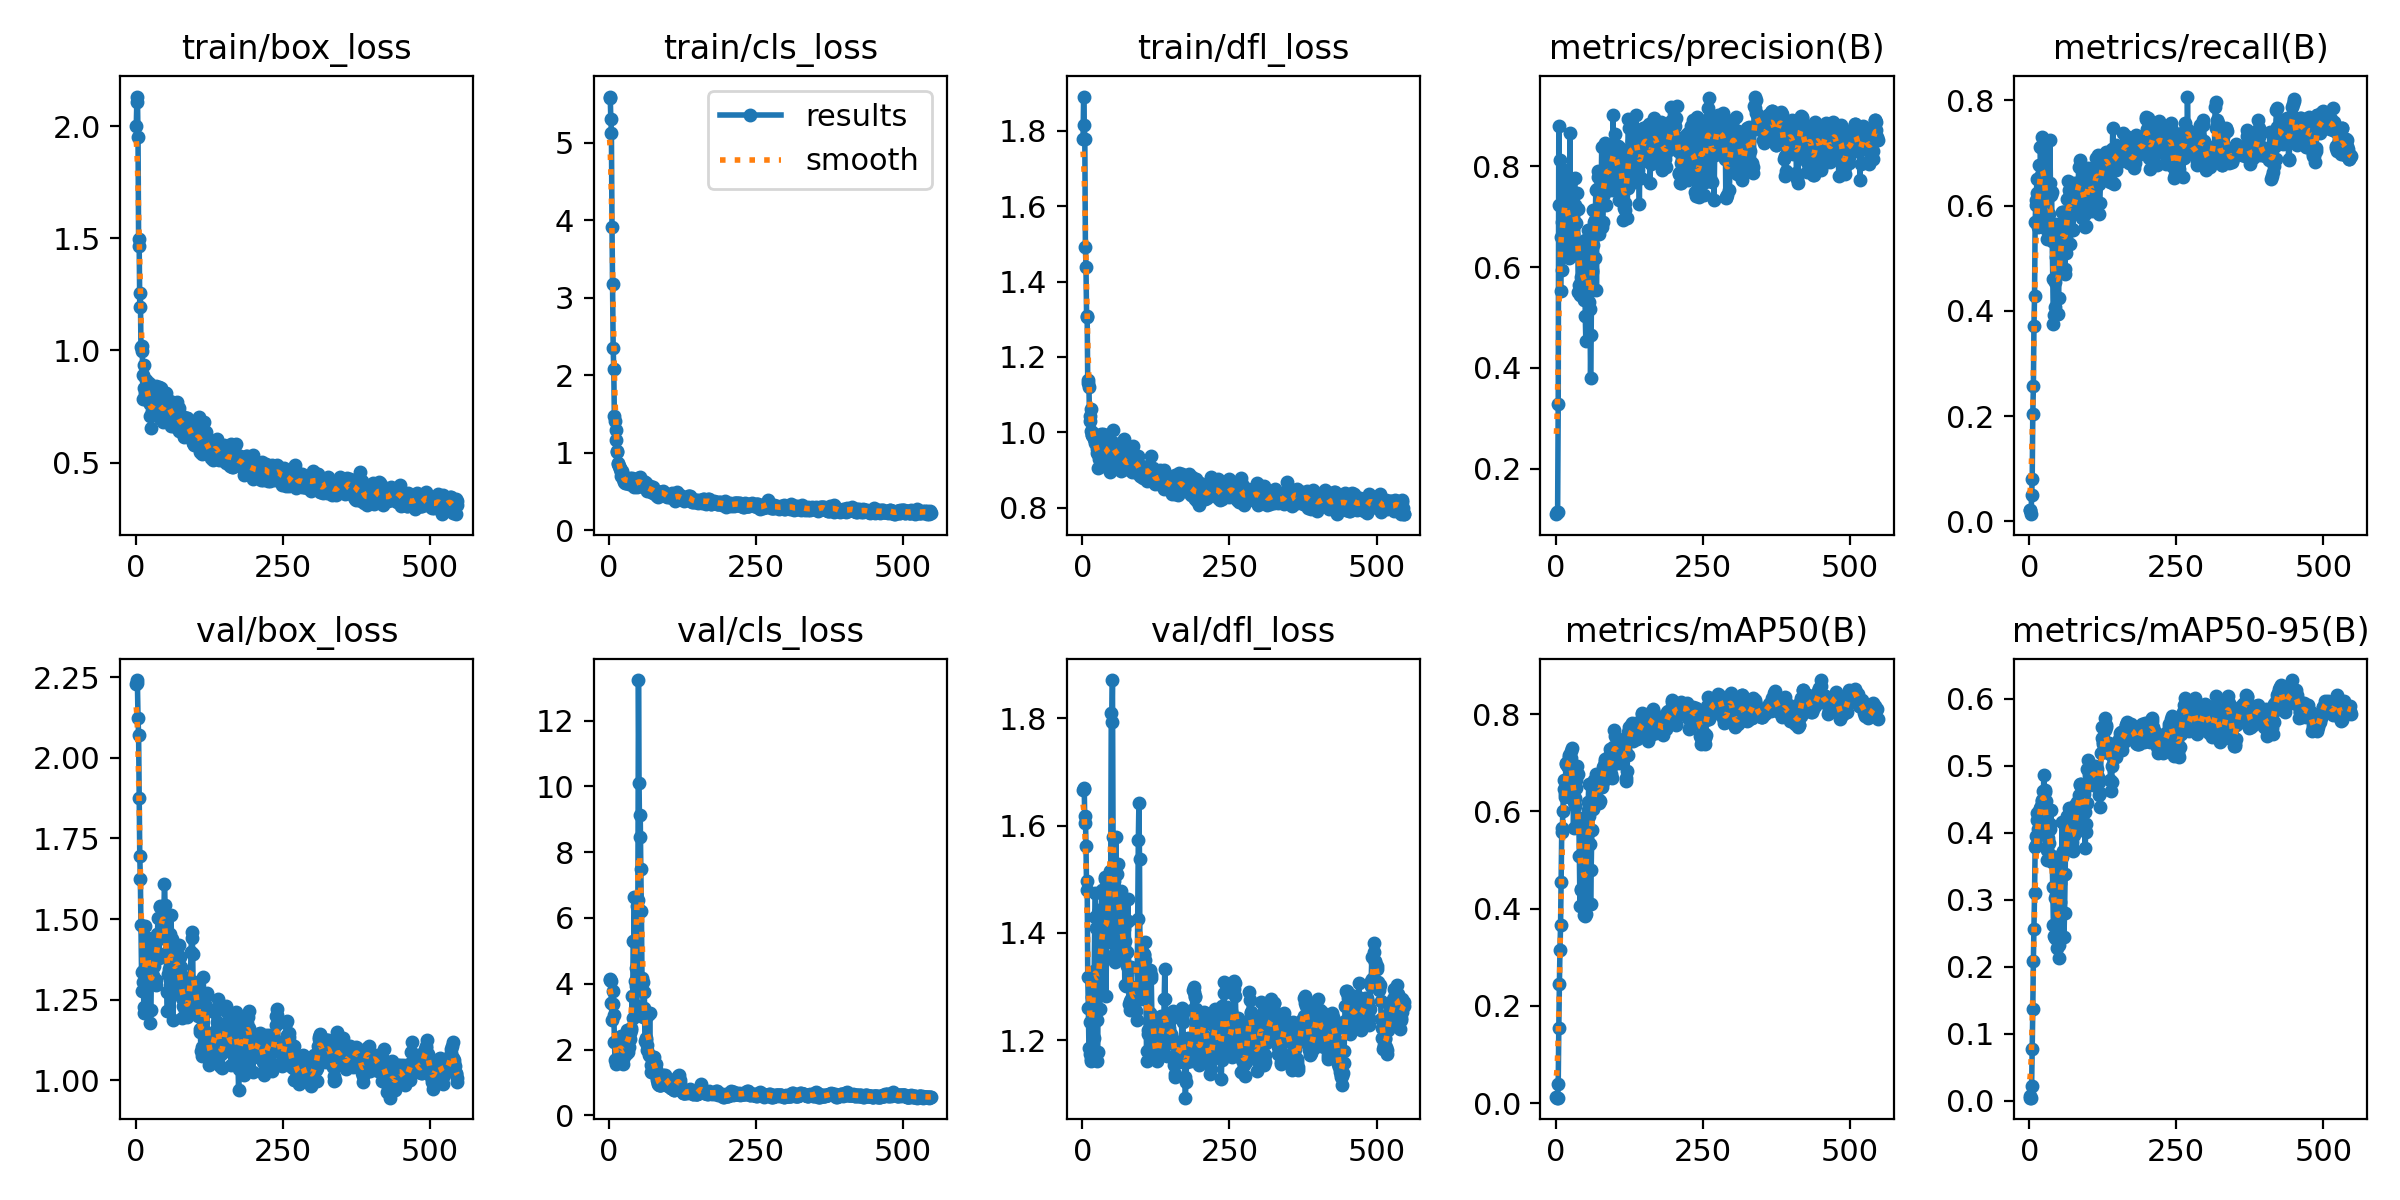

Source data for this figure (header and first rows):
epoch, time, train/box_loss, train/cls_loss, train/dfl_loss, metrics/precision(B), metrics/recall(B), metrics/mAP50(B), metrics/mAP50-95(B), val/box_loss, val/cls_loss, val/dfl_loss, lr/pg0, lr/pg1, lr/pg2
1, 2.386, 2.002, 5.593, 1.778, 0.11, 0.02183, 0.01291, 0.00671, 2.228, 4.137, 1.666, 5.56e-06, 5.56e-06, 5.56e-06
2, 3.65, 2.108, 5.576, 1.89, 0.1139, 0.02183, 0.0115, 0.00469, 2.241, 4.122, 1.668, 1.66635e-05, 1.66635e-05, 1.66635e-05
3, 5.022, 2.133, 5.304, 1.814, 0.115, 0.01389, 0.01158, 0.0047, 2.231, 4.097, 1.671, 2.7745e-05, 2.7745e-05, 2.7745e-05
4, 6.448, 1.954, 5.129, 1.778, 0.3284, 0.0508, 0.03959, 0.02141, 2.123, 3.419, 1.605, 3.88044e-05, 3.88044e-05, 3.88044e-05
5, 9.459, 1.498, 3.911, 1.492, 0.8803, 0.08135, 0.1541, 0.07796, 2.071, 2.885, 1.617, 4.98418e-05, 4.98418e-05, 4.98418e-05
6, 12.34, 1.466, 3.18, 1.439, 0.7221, 0.204, 0.2442, 0.1363, 1.877, 3.389, 1.563, 6.08573e-05, 6.08573e-05, 6.08573e-05
7, 15.25, 1.196, 2.344, 1.309, 0.8125, 0.2566, 0.316, 0.2091, 1.695, 3.784, 1.481, 7.18507e-05, 7.18507e-05, 7.18507e-05
8, 18.26, 1.258, 2.082, 1.307, 0.5524, 0.3723, 0.3665, 0.2567, 1.623, 3.049, 1.497, 8.2822e-05, 8.2822e-05, 8.2822e-05
9, 21.09, 1.013, 1.478, 1.131, 0.6595, 0.4289, 0.4539, 0.3094, 1.482, 2.237, 1.319, 9.37714e-05, 9.37714e-05, 9.37714e-05
10, 23.94, 0.9999, 1.413, 1.138, 0.689, 0.5683, 0.5576, 0.3783, 1.337, 1.694, 1.26, 0.0001047, 0.0001047, 0.0001047
11, 26.78, 1.018, 1.297, 1.119, 0.5943, 0.6009, 0.5667, 0.3953, 1.276, 1.703, 1.186, 0.0001156, 0.0001156, 0.0001156
12, 29.93, 0.8919, 1.165, 1.043, 0.6808, 0.6109, 0.6015, 0.3812, 1.304, 1.569, 1.175, 0.0001265, 0.0001265, 0.0001265
13, 32.03, 0.7827, 1.012, 1.029, 0.6693, 0.6507, 0.6466, 0.4195, 1.34, 1.651, 1.235, 0.0001373, 0.0001373, 0.0001373
14, 34.75, 0.933, 1.022, 1.061, 0.7322, 0.6244, 0.6643, 0.4294, 1.21, 1.621, 1.162, 0.0001482, 0.0001482, 0.0001482
15, 37.52, 0.8347, 0.8546, 1.003, 0.7915, 0.5587, 0.6301, 0.4056, 1.227, 1.668, 1.165, 0.000159, 0.000159, 0.000159
16, 39.69, 0.8111, 0.8604, 0.9928, 0.7347, 0.6002, 0.6364, 0.396, 1.478, 1.772, 1.319, 0.0001698, 0.0001698, 0.0001698
17, 41.87, 0.8331, 0.8268, 0.993, 0.7532, 0.6772, 0.6978, 0.4326, 1.413, 1.916, 1.28, 0.0001806, 0.0001806, 0.0001806
18, 45.02, 0.8673, 0.8032, 0.9982, 0.7815, 0.5826, 0.6996, 0.4282, 1.413, 2.269, 1.233, 0.0001913, 0.0001913, 0.0001913
19, 47.18, 0.811, 0.782, 0.9859, 0.6732, 0.7109, 0.6947, 0.4376, 1.356, 2.347, 1.204, 0.0002021, 0.0002021, 0.0002021
20, 49.99, 0.8453, 0.7491, 0.9812, 0.7279, 0.6584, 0.6924, 0.4395, 1.402, 2.402, 1.33, 0.0002128, 0.0002128, 0.0002128
21, 52.8, 0.7734, 0.6977, 0.9719, 0.6288, 0.7137, 0.6923, 0.4471, 1.442, 2.216, 1.43, 0.0002234, 0.0002234, 0.0002234
22, 55.65, 0.8557, 0.7587, 0.9901, 0.6173, 0.7304, 0.7113, 0.4486, 1.421, 1.824, 1.474, 0.0002341, 0.0002341, 0.0002341
23, 58.53, 0.7926, 0.7035, 0.981, 0.711, 0.6428, 0.7153, 0.4493, 1.397, 1.548, 1.409, 0.0002448, 0.0002448, 0.0002448
24, 61.61, 0.7093, 0.655, 0.9444, 0.8663, 0.6036, 0.6979, 0.463, 1.307, 1.723, 1.237, 0.0002554, 0.0002554, 0.0002554
25, 64.43, 0.7602, 0.66, 0.9555, 0.6322, 0.6479, 0.7243, 0.4867, 1.177, 2.105, 1.16, 0.000266, 0.000266, 0.000266
26, 67.26, 0.6542, 0.6212, 0.9053, 0.6758, 0.7105, 0.71, 0.4614, 1.218, 1.957, 1.179, 0.0002765, 0.0002765, 0.0002765
27, 69.42, 0.7214, 0.6096, 0.9417, 0.6821, 0.6938, 0.7311, 0.4633, 1.39, 1.965, 1.438, 0.0002871, 0.0002871, 0.0002871
28, 71.58, 0.7317, 0.6123, 0.9288, 0.717, 0.6212, 0.679, 0.4473, 1.329, 1.878, 1.443, 0.0002976, 0.0002976, 0.0002976
29, 73.77, 0.7921, 0.6497, 0.9668, 0.6655, 0.5557, 0.6422, 0.4071, 1.301, 2.145, 1.259, 0.0003081, 0.0003081, 0.0003081
30, 76.15, 0.7884, 0.6732, 0.9777, 0.6358, 0.5638, 0.5658, 0.3592, 1.322, 2.543, 1.294, 0.0003186, 0.0003186, 0.0003186
31, 78.28, 0.7638, 0.6764, 0.9561, 0.7446, 0.5373, 0.6184, 0.3741, 1.353, 2.608, 1.382, 0.0003291, 0.0003291, 0.0003291
32, 80.38, 0.7556, 0.6387, 0.9965, 0.7773, 0.5581, 0.6275, 0.3917, 1.406, 2.282, 1.407, 0.0003395, 0.0003395, 0.0003395
33, 82.47, 0.7686, 0.6408, 0.9523, 0.724, 0.5623, 0.6103, 0.385, 1.426, 1.925, 1.481, 0.00035, 0.00035, 0.00035
34, 84.56, 0.7289, 0.589, 0.9103, 0.6881, 0.5839, 0.6489, 0.4065, 1.311, 2.079, 1.347, 0.0003604, 0.0003604, 0.0003604
35, 86.64, 0.8404, 0.6737, 0.9968, 0.6293, 0.7243, 0.6652, 0.4053, 1.296, 2.494, 1.398, 0.0003707, 0.0003707, 0.0003707
36, 88.9, 0.7185, 0.605, 0.9432, 0.7463, 0.6438, 0.6927, 0.4127, 1.438, 2.326, 1.422, 0.0003811, 0.0003811, 0.0003811
37, 90.96, 0.7656, 0.6037, 0.948, 0.7148, 0.6209, 0.6767, 0.4334, 1.455, 2.593, 1.35, 0.0003914, 0.0003914, 0.0003914
38, 93.03, 0.7565, 0.6317, 0.9637, 0.5503, 0.6251, 0.5678, 0.3647, 1.503, 2.663, 1.505, 0.0004017, 0.0004017, 0.0004017
39, 95.09, 0.8365, 0.667, 0.9924, 0.564, 0.5332, 0.5861, 0.3558, 1.378, 3.631, 1.5, 0.000412, 0.000412, 0.000412
40, 97.15, 0.7072, 0.591, 0.9432, 0.6441, 0.4613, 0.5074, 0.3191, 1.383, 2.968, 1.283, 0.0004223, 0.0004223, 0.0004223
41, 99.22, 0.7601, 0.6468, 0.9728, 0.5439, 0.375, 0.4049, 0.2626, 1.538, 5.309, 1.386, 0.0004325, 0.0004325, 0.0004325
42, 101.4, 0.6984, 0.5607, 0.9149, 0.5716, 0.393, 0.4404, 0.2462, 1.539, 5.303, 1.439, 0.0004427, 0.0004427, 0.0004427
43, 103.5, 0.8306, 0.6362, 0.9642, 0.5805, 0.4073, 0.4377, 0.2429, 1.441, 6.642, 1.47, 0.0004529, 0.0004529, 0.0004529
44, 105.5, 0.6931, 0.5923, 0.9329, 0.6223, 0.4557, 0.5121, 0.3023, 1.449, 4.087, 1.384, 0.0004631, 0.0004631, 0.0004631
45, 107.6, 0.774, 0.58, 0.9509, 0.6131, 0.5655, 0.5112, 0.307, 1.507, 4.464, 1.427, 0.0004733, 0.0004733, 0.0004733
46, 109.6, 0.7334, 0.6441, 0.9685, 0.5906, 0.5033, 0.5728, 0.3505, 1.524, 3.941, 1.435, 0.0004834, 0.0004834, 0.0004834
47, 111.7, 0.68, 0.555, 0.8961, 0.5345, 0.4744, 0.5171, 0.314, 1.472, 3.326, 1.516, 0.0004935, 0.0004935, 0.0004935
48, 113.9, 0.7376, 0.6076, 0.9246, 0.5789, 0.3945, 0.3862, 0.2286, 1.525, 6.36, 1.496, 0.0005036, 0.0005036, 0.0005036
49, 116, 0.7271, 0.5944, 0.9575, 0.6537, 0.3937, 0.417, 0.25, 1.609, 6.56, 1.809, 0.0005137, 0.0005137, 0.0005137
50, 118.1, 0.8122, 0.67, 0.9688, 0.5034, 0.4244, 0.3859, 0.233, 1.545, 13.23, 1.793, 0.0005237, 0.0005237, 0.0005237
51, 120.2, 0.7646, 0.6242, 0.9501, 0.4525, 0.5199, 0.3896, 0.2137, 1.489, 10.1, 1.871, 0.0005285, 0.0005285, 0.0005285
52, 122.3, 0.8088, 0.6828, 1.007, 0.6254, 0.4729, 0.535, 0.2962, 1.394, 8.468, 1.579, 0.0005279, 0.0005279, 0.0005279
53, 124.3, 0.7556, 0.5965, 0.9718, 0.6279, 0.4876, 0.5617, 0.3247, 1.272, 9.129, 1.496, 0.0005274, 0.0005274, 0.0005274
54, 126.6, 0.7354, 0.6194, 0.9252, 0.5897, 0.5557, 0.6035, 0.3664, 1.215, 7.488, 1.359, 0.0005268, 0.0005268, 0.0005268
55, 128.6, 0.7332, 0.5732, 0.9465, 0.6741, 0.5534, 0.6198, 0.3632, 1.328, 6.2, 1.345, 0.0005263, 0.0005263, 0.0005263
56, 130.7, 0.7615, 0.6317, 0.9598, 0.6209, 0.5874, 0.6556, 0.4168, 1.323, 4.189, 1.363, 0.0005257, 0.0005257, 0.0005257
57, 132.7, 0.7332, 0.5667, 0.9321, 0.5304, 0.5871, 0.5896, 0.3724, 1.346, 4.061, 1.578, 0.0005252, 0.0005252, 0.0005252
58, 134.8, 0.7663, 0.6359, 0.957, 0.5165, 0.5213, 0.533, 0.3368, 1.329, 2.981, 1.38, 0.0005246, 0.0005246, 0.0005246
59, 136.9, 0.7732, 0.5903, 0.9379, 0.3804, 0.5876, 0.4086, 0.2449, 1.455, 3.248, 1.51, 0.0005241, 0.0005241, 0.0005241
60, 139.2, 0.6632, 0.5563, 0.9158, 0.4662, 0.4694, 0.4802, 0.2798, 1.513, 3.748, 1.528, 0.0005235, 0.0005235, 0.0005235
... 487 more rows
